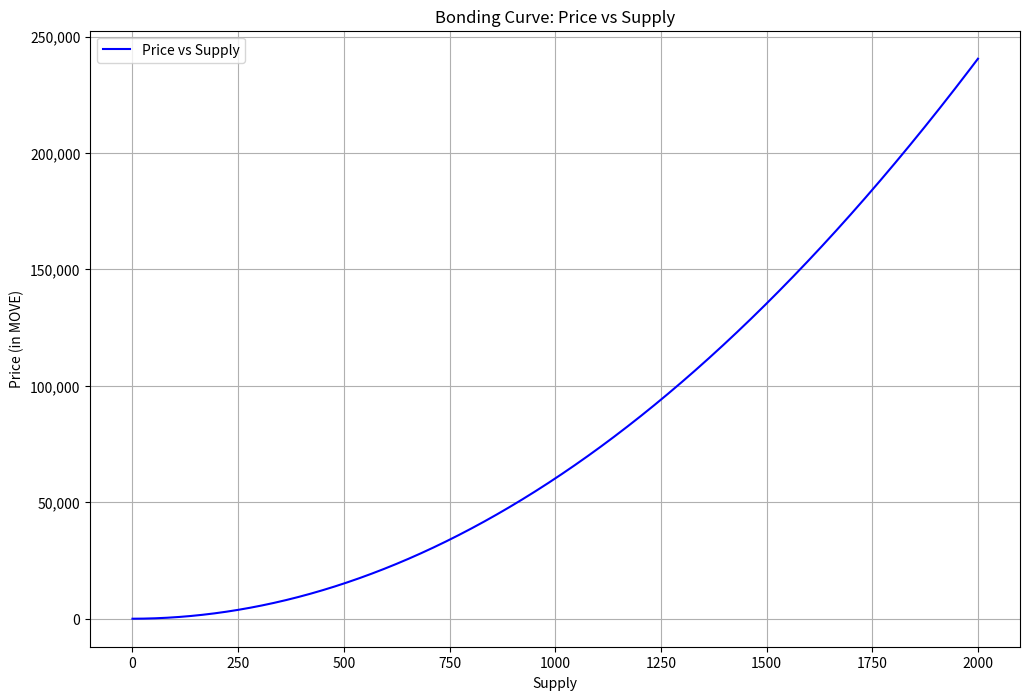

This figure's Python source:
import matplotlib.pyplot as plt
import numpy as np
from matplotlib.ticker import FuncFormatter

# Constants based on the bonding curve implementation
DEFAULT_WEIGHT_A = 0.3 * 10**8  # Scaled by WAD
DEFAULT_WEIGHT_B = 0.2 * 10**8  # Scaled by WAD
DEFAULT_WEIGHT_C = 2
WAD = 10**8  # Adjusted scaling factor for precision
INITIAL_PRICE = 1 * WAD  # Ensure starting price is exactly 1

def get_price(supply, amount):
    # Adjusted supply
    adjusted_supply = supply + DEFAULT_WEIGHT_C

    # Calculate summations
    sum1 = ((adjusted_supply - 1) * adjusted_supply * (2 * (adjusted_supply - 1) + 1)) // 6
    sum2 = ((adjusted_supply - 1 + amount) * (adjusted_supply + amount) * (2 * (adjusted_supply - 1 + amount) + 1)) // 6

    # Summation difference
    summation = DEFAULT_WEIGHT_A * (sum2 - sum1)

    # Price calculation
    price = (DEFAULT_WEIGHT_B * summation * INITIAL_PRICE) // (WAD * WAD)

    # Return the maximum of calculated price and initial price
    return max(price, INITIAL_PRICE)

# Print the constants
print(f"DEFAULT_WEIGHT_A: {DEFAULT_WEIGHT_A}")
print(f"DEFAULT_WEIGHT_B: {DEFAULT_WEIGHT_B}")
print(f"DEFAULT_WEIGHT_C: {DEFAULT_WEIGHT_C}")
print(f"WAD: {WAD}")
print(f"INITIAL_PRICE: {INITIAL_PRICE}")

# Calculate prices for plotting
supply_range = np.arange(0, 2001, 1)
prices = []
for supply in supply_range:
    price = get_price(supply, 1) / WAD  # Convert to human-readable format
    prices.append(price)

# Debugging: Print some price values
print("\nPrice values for the first few supplies:")
for i in range(20):
    print(f"Supply {i}: Price = {prices[i]:.2f} MOVE")

# Debugging: Print calculated prices for specific supply values
for supply in [1, 10, 25, 50, 100, 250, 500, 1000, 2000]:
    price = get_price(supply, 1) / WAD  # Convert to human-readable format
    print(f"Supply {supply}: Price = {price:.2f} MOVE")

# Create the plot
plt.figure(figsize=(12, 8))
plt.plot(supply_range, prices, 'b-', label='Price vs Supply')
plt.xlabel('Supply')
plt.ylabel('Price (in MOVE)')
plt.title('Bonding Curve: Price vs Supply')

# Set y-axis to display whole numbers with commas
plt.gca().yaxis.set_major_formatter(FuncFormatter(lambda x, _: f'{int(x):,}'))

plt.grid(True)
plt.legend()

# Add some statistics
print(f"\nPrice Statistics:")
print(f"Min Price: {min(prices):.2f} MOVE")
print(f"Max Price: {max(prices):.2f} MOVE")
print(f"Price at Supply 1000: {prices[1000]:.2f} MOVE")
print(f"Price at Supply 2000: {prices[2000]:.2f} MOVE")
# Save the plot to a file
plt.savefig('bonding_curve.png')  # Save the plot as a PNG file


